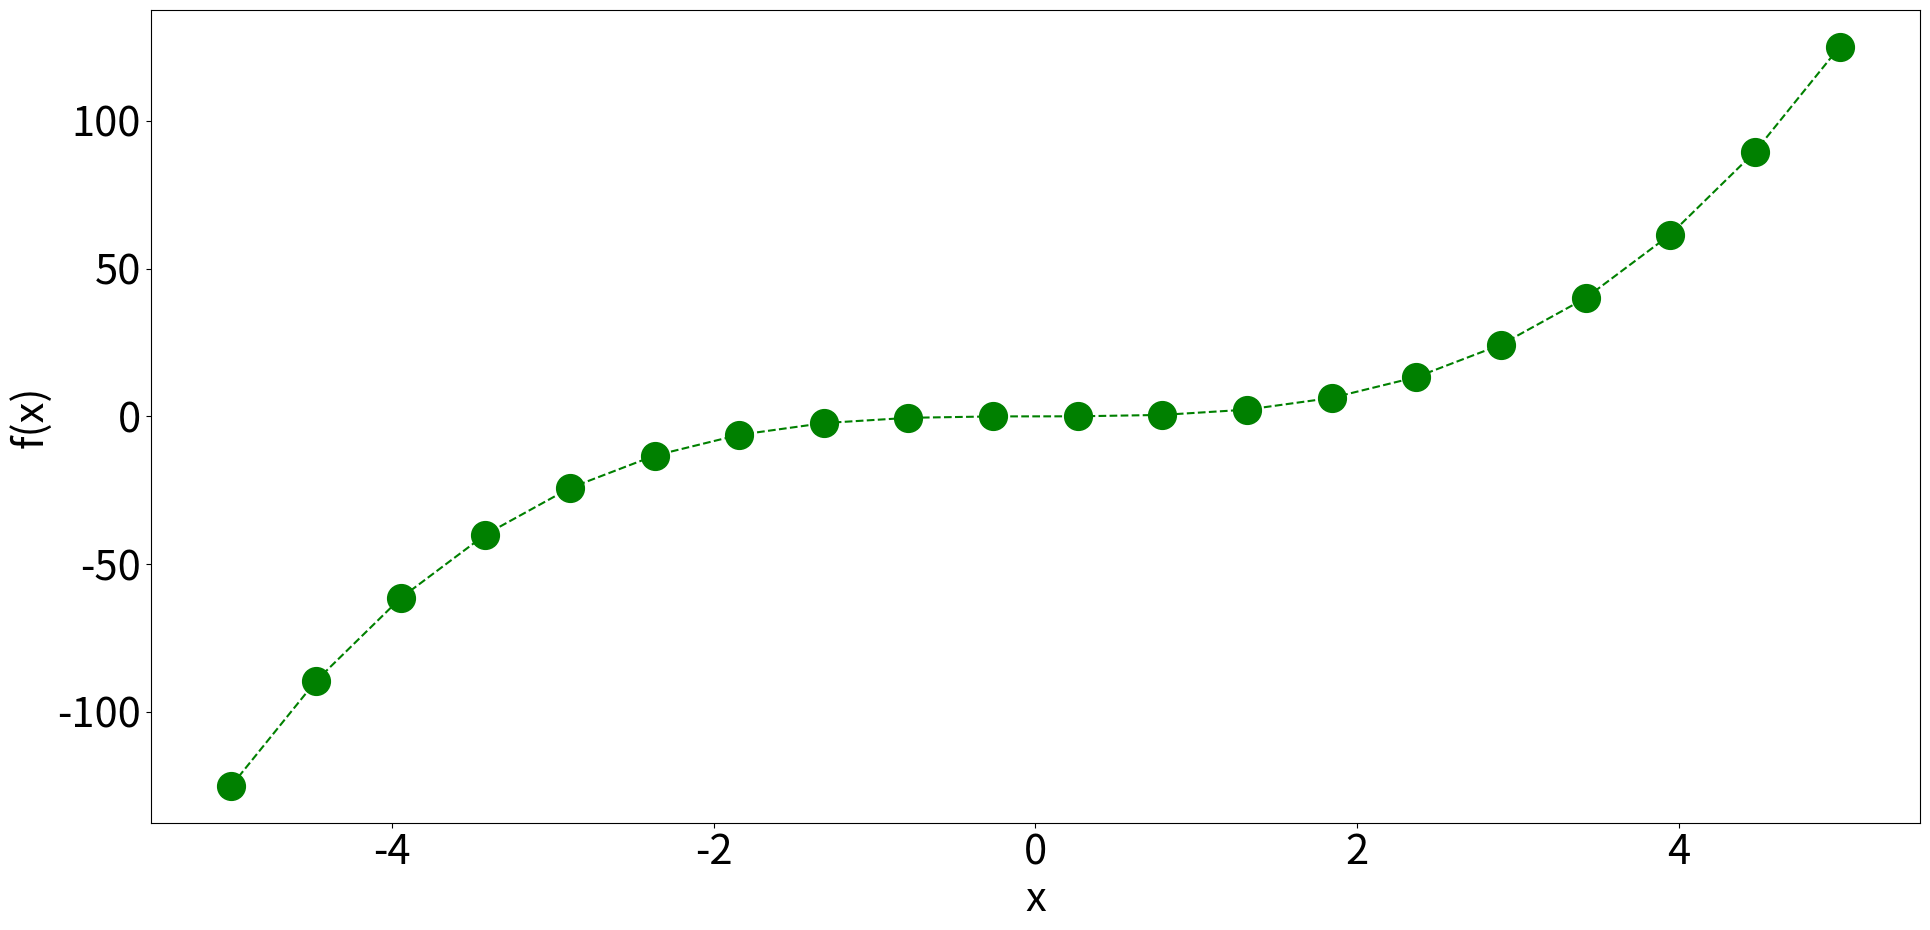

Write Python code to recreate this figure. (Note: this script raises an exception after producing the figure.)
"""
Basic sine plot with axis labels
"""
import numpy as np
import matplotlib.pyplot as plt

# New figure (increase figure size)
fig = plt.figure(figsize=(20,10))

# Bigger font
plt.rcParams.update({'font.size': 30})

# Set up x and y
x = np.linspace(-5,5,20)
y = x**3

# Make a plot
plt.plot(x,y,'--o',color="green",markersize=20)


# Labels
plt.xlabel('x') 
plt.ylabel('f(x)')

# Tighter margins
plt.tight_layout()

# Set your own filename/directory here
fname="practical_exercise_2d.png"
fdir="/Users/<user>/Code/makecourse/modules/MAS1801-python/static/images/week2/"

# Save the file
fig.savefig(fdir+fname, facecolor=(1,1,1,0.4), transparent=True)

